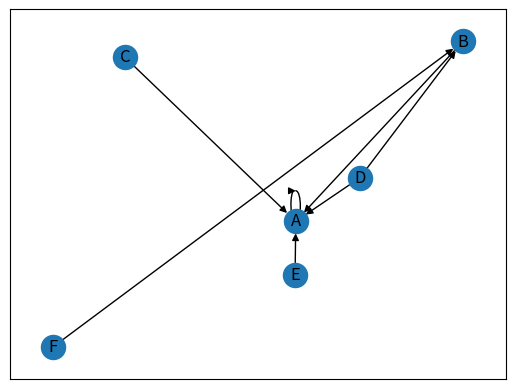

Reproduce this figure in Python.
# -*- coding:utf-8 -*-
import matplotlib.pyplot as plt

import networkx as nx
import numpy as np

G = nx.DiGraph()

# G.add_weighted_edges_from([("A", "B", 2),
#                            ("A", "C", 10),
#                            ("C", "D", 2000),
#                            ("C", "B", 2),
#                            ])
G.add_weighted_edges_from([("A", "A", 0.1),
                           ("E", "A", 0.1),
                           ("C", "A", 0.1),
                           ("B", "A", 0.1),
                           ("F", "B", 0.1),
                           ("D", "B", 0.1),
                           ("D", "A", 0.1),
                           ])

pos = nx.random_layout(G)
_weights = nx.get_edge_attributes(G, "weights")
nx.draw_networkx(G, pos, with_labels=True)
nx.draw_networkx_edge_labels(G, pos, edge_labels=_weights)
plt.show()
pr = nx.pagerank(G)
print(pr)
print(np.sum(list(pr.values())))
prp = nx.pagerank(G, personalization={"A": 0.1, "B": 0.1, "C": 0.1, "D": 0.1, "E": 0.1, "F": 0.1, })

# print(prp)
# print(np.sum(list(prp.values())))
